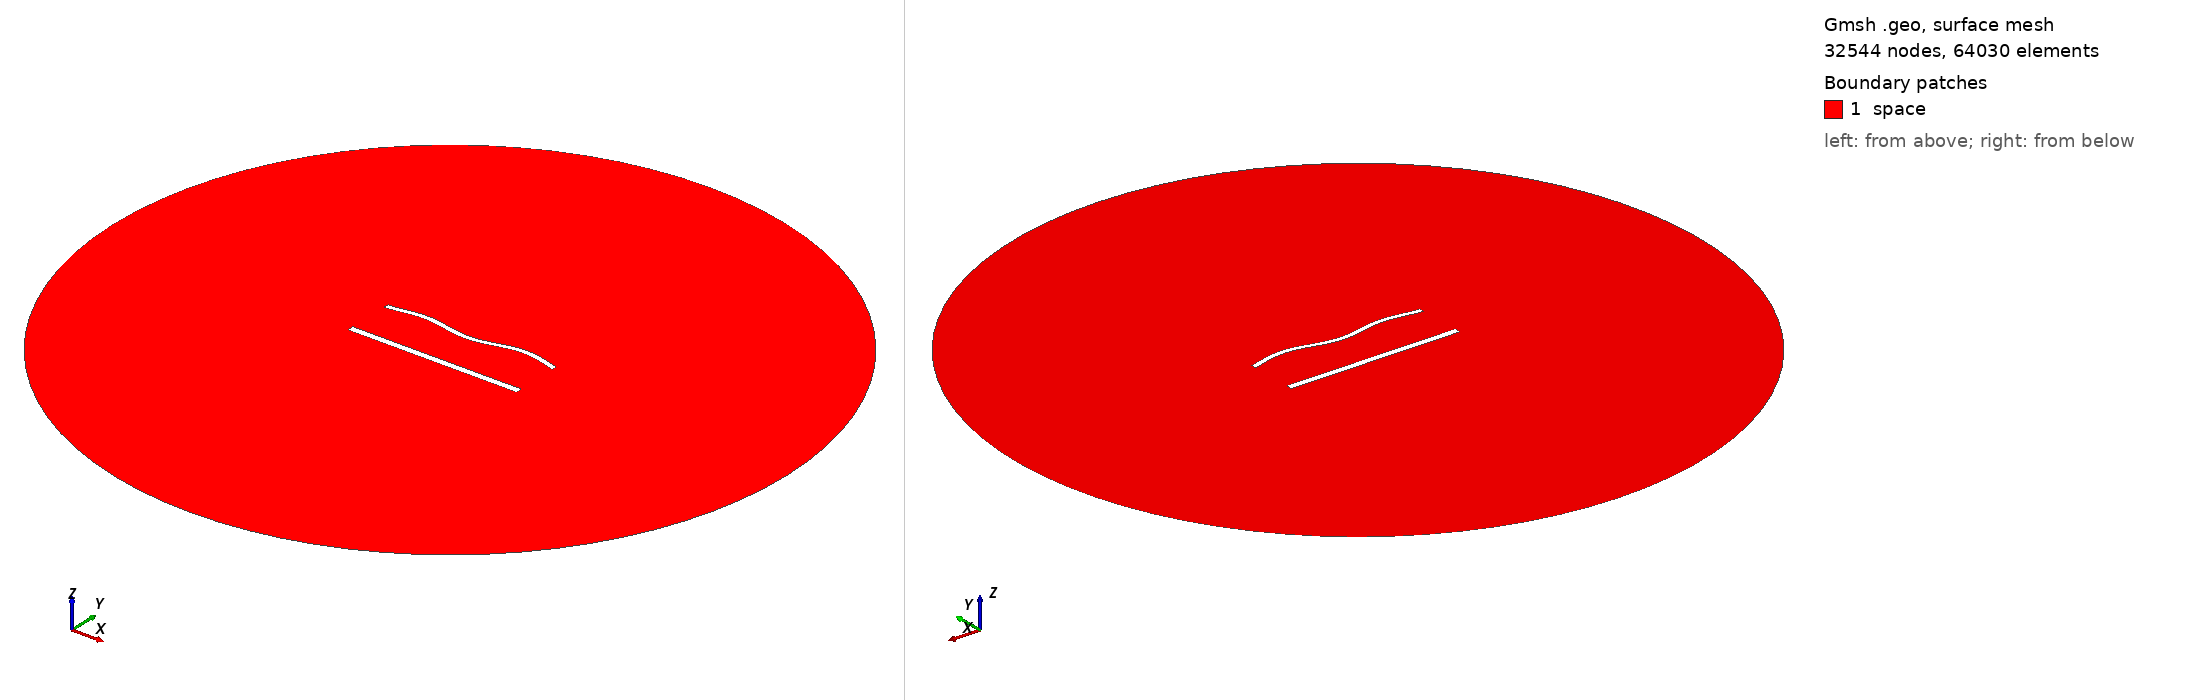

Gmsh geometry script, surface-meshed: 32544 nodes, 64030 surface elements. Boundary patches (legend numbers): 1 space. Left view from above one corner, right view from below the opposite corner. Legend entries are the model's physical surfaces. The drawing asked Gmsh for element sizes between 1% and 20% of the model's largest extent; the script's own settings can give other sizes.

=== 1527.geo (drawn) ===
//---------------------------------------
// Geometry kernel
//---------------------------------------

SetFactory("OpenCASCADE");



//---------------------------------------
// Parameters of the geometry
//---------------------------------------

// Overetch of the upper plate
overetch = 0.375;

// Distance between the plates
distance = 27.5;

// Discretization over the x axis (for the deformation)
nx = 50; 

// Length of the plate
L = 100 - overetch; 

// Number of modes
n = 4; 

// 1st mode coefficient
coeff(1) = 1.5;
beta(1) = 0.596864 * 3.1415926535 / L;

// 2nd mode coefficient
coeff(2) = 0.0;
beta(2) = 1.49418 * 3.1415926535 / L;

// 3rd mode coefficient
coeff(3) = 0.0;
beta(3) = 2.50025 * 3.1415926535 / L;

// 4th mode coefficient
coeff(4) = 1.5;
beta(4) = 3.49999 * 3.1415926535 / L;



//---------------------------------------
// Upper plate (deformed rectangle)
//---------------------------------------

// Coordiantes of the upper plate
xmin = -50;
xmax = 50 - overetch;

// Height of the upper plate
yheight = 4 - 2 * overetch;

// Indexes of the points
UpperID[] = {};
LowerID[] = {};
LeftID[] = {};
RightID[] = {};

// Point index
p = 1;

// Horizontal edges
For i In {1:nx}
    x = xmin + (i-1)*(xmax - xmin)/(nx-1);

    y_bottom = distance / 2 + overetch;
    For j In {1:n}
        C = (Cosh(beta(j)*L) + Cos(beta(j)*L)) / (Sinh(beta(j)*L) + Sin(beta(j)*L));
        y_bottom  = y_bottom + coeff(j) * (Cosh(beta(j)*(x+50)) - Cos(beta(j)*(x+50)) - C * (Sinh(beta(j)*(x+50)) - Sin(beta(j)*(x+50))));
    EndFor

    y_top = y_bottom + yheight;

    Point(p) = {x, y_top, 0, 1.0};
    UpperID[i] = p;
    p = p + 1;

    Point(p) = {x, y_bottom, 0, 1.0};
    LowerID[i] = p;
    p = p + 1;
EndFor

// Create point lists
UpperPts[] = {}; LowerPts[] = {};
For i In {1:nx}
  UpperPts[] += {UpperID[i]};
  LowerPts[] += {LowerID[i]};
EndFor

// Build splines
Spline(1) = {UpperPts[]};
Spline(2) = {LowerPts[]};
Line(3) = {LowerPts[nx-1], UpperPts[nx-1]};
Line(4) = {LowerPts[0], UpperPts[0]};

// Build the plane surface
Curve Loop(1) = {2, 3, -1, -4};
Plane Surface(1) = {1};



//---------------------------------------
// Lower plate (rectangle)
//---------------------------------------

// Vertices
Point(1001) = {-50, -distance/2, 0, 1.0};
Point(1002) = { 50, -distance/2, 0, 1.0};
Point(1003) = { 50,  -distance/2 + 4, 0, 1.0};
Point(1004) = {-50,  -distance/2 + 4, 0, 1.0};

// Edges
Line(5) = {1001, 1002};
Line(6) = {1002, 1003};
Line(7) = {1003, 1004};
Line(8) = {1004, 1001};

// Plane surface
Line Loop(2) = {5, 6, 7, 8};
Plane Surface(2) = {2}; 



//---------------------------------------
// Outer (fictious) boundary
//---------------------------------------

// Points
Point(1005) = {0, 0, 0};       // Center
Point(1006) = {200, 0, 0};     // Start point
Point(1007) = {0, 200, 0};     // 90 degrees
Point(1008) = {-200, 0, 0};    // 180 degrees
Point(1009) = {0, -200, 0};    // 270 degrees

// Circle arcs (each needs start, center, end)
Circle(9) = {1006, 1005, 1007};
Circle(10) = {1007, 1005, 1008};
Circle(11) = {1008, 1005, 1009};
Circle(12) = {1009, 1005, 1006};

// Plane surface for the entire domain
Curve Loop(3) = {9, 10, 11, 12};
Surface(3) = {3};

// Subtract the plates from the whole domain to obtain the actual domain where we want to solve the equations
BooleanDifference{ Surface{3}; Delete; }{ Surface{1}; Surface{2}; Delete; }




//---------------------------------------
// Transfinite Lines/Curves
//---------------------------------------

// Set the number of points on the boundaries
r = 6;
d = 0.15;

// Plates
Transfinite Curve {1} = 50*r/4 Using Progression 1;
Transfinite Line {2} = 50*r Using Progression 1;
Transfinite Curve {3, 4} = 2*r Using Progression 1+d;
Transfinite Line {5} = 50*r/4 Using Progression 1;
Transfinite Line {7} = 50*r Using Progression 1;
Transfinite Line {6} = 2*r Using Progression 1-d;
Transfinite Line {8} = 2*r Using Progression 1+d;

// Outer boundary
Transfinite Line {9, 10, 11, 12} = 20 Using Progression 1;



//---------------------------------------
// Physical groups
//---------------------------------------                

// Physical curves (boundaries)
Physical Line("force_segment", 10) = {2};
Physical Line("upper_plate", 11) = {1, 3, 4};
Physical Line("lower_plate", 12) = {5, 6, 7, 8};
Physical Line("boundary", 20) = {9, 10, 11, 12};

// Physical Surfaces
Physical Surface("space", 30) = {3};



//---------------------------------------
// 6. Generate the Mesh
//---------------------------------------

// 2D mesh generation
Mesh 2;
